Dataset: image (GitHub, Soedirman-Machine-Learning/rice-varieties-classification). Classes: basmathi, Cilamaya rice, Ketan glutinous rice, Pandanwangi rice.

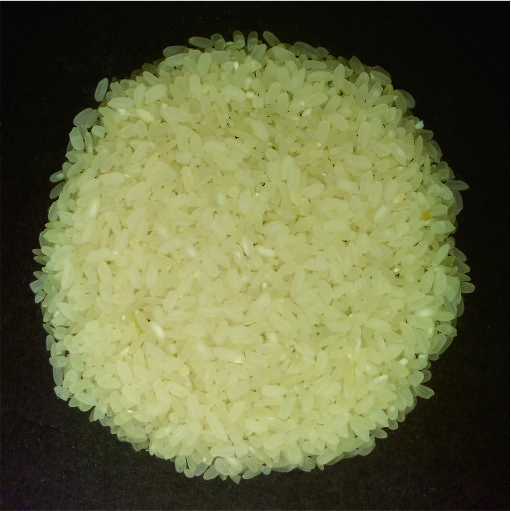
Label: Pandanwangi rice

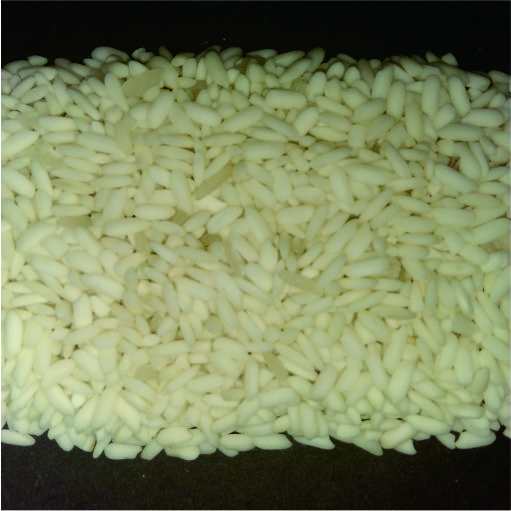
Label: Ketan glutinous rice

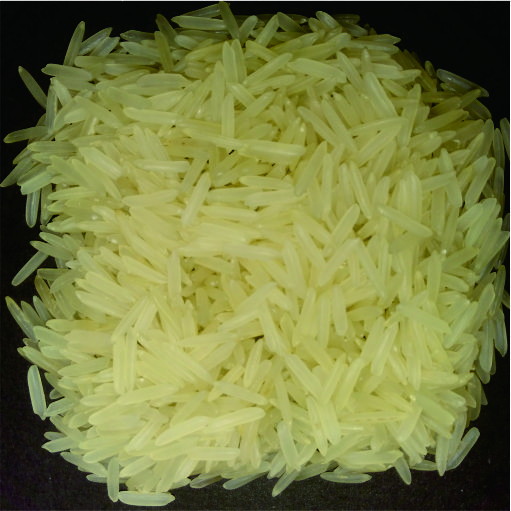
Label: basmathi

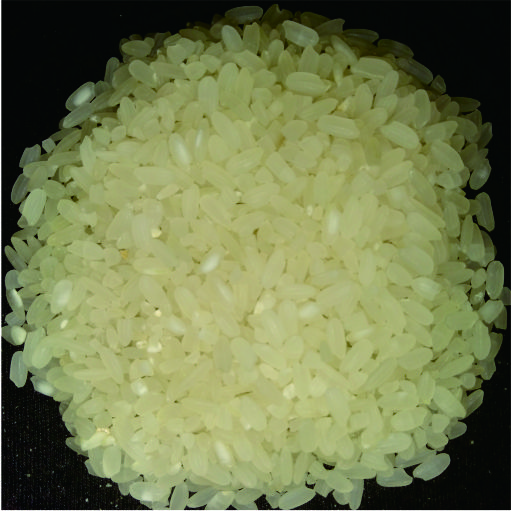
Label: Pandanwangi rice

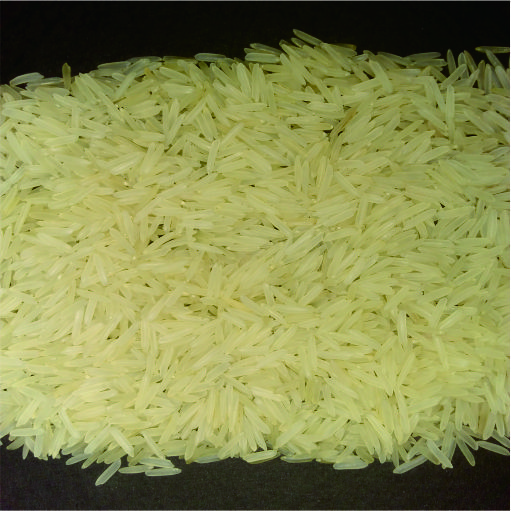
Label: basmathi

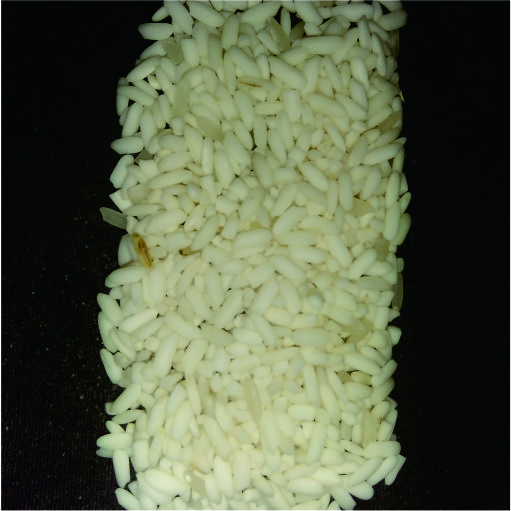
Label: Ketan glutinous rice
